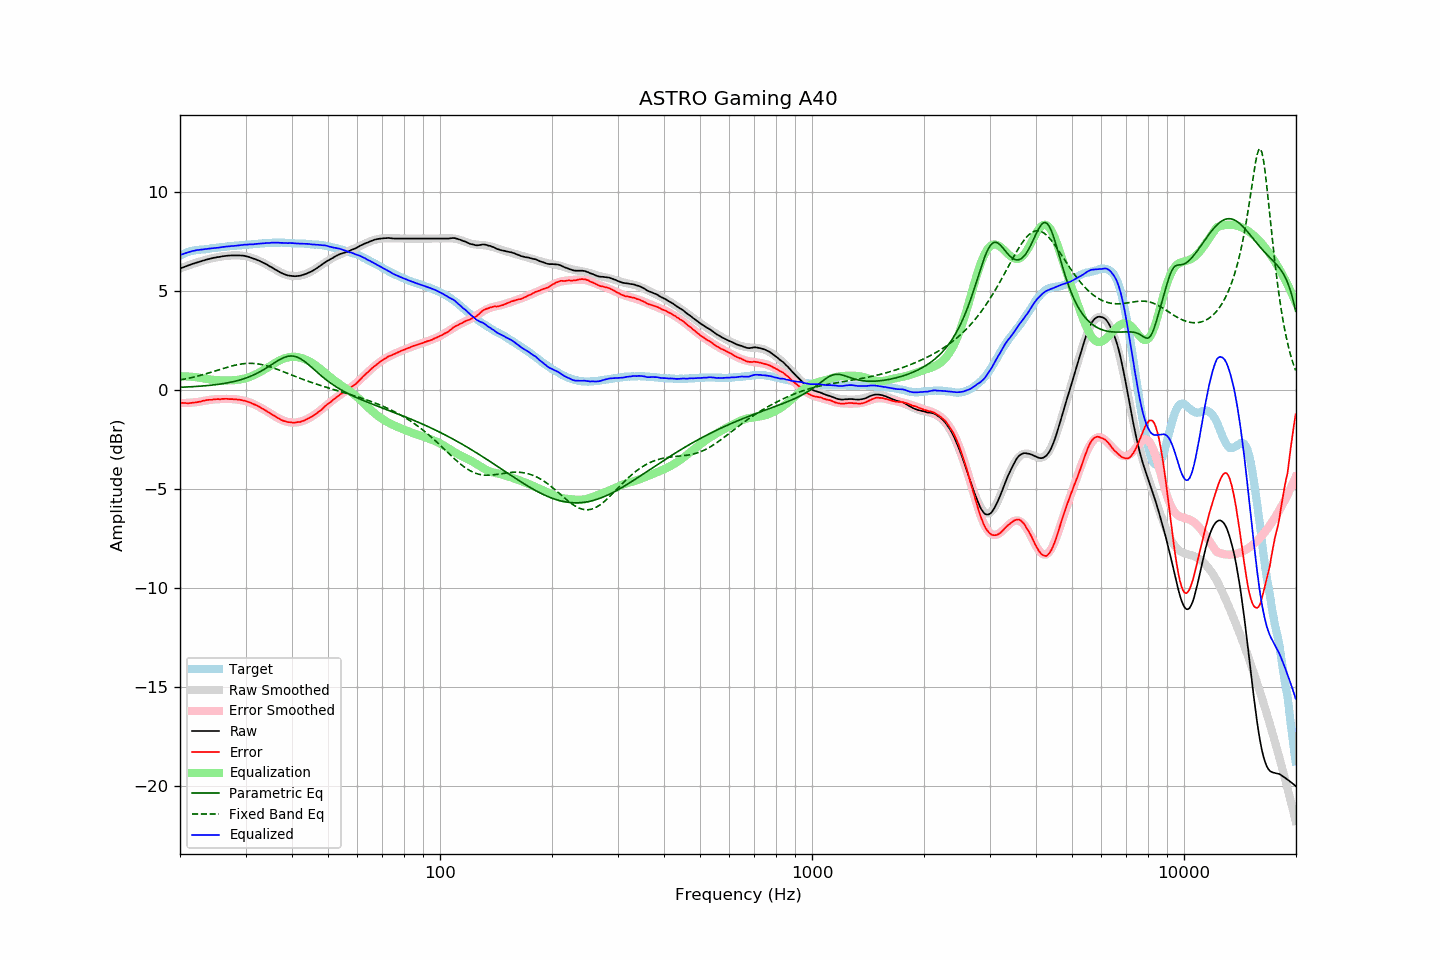

The data file committed next to this chart (first rows):
frequency, raw, error, smoothed, error_smoothed, equalization, parametric_eq, fixed_band_eq, equalized_raw, equalized_smoothed, target
20.00, 6.12, -0.65, 6.11, -0.68, 0.68, 0.12, 0.49, 6.80, 6.79, 6.77
20.20, 6.15, -0.66, 6.15, -0.68, 0.68, 0.12, 0.51, 6.82, 6.82, 6.81
20.40, 6.18, -0.67, 6.18, -0.68, 0.68, 0.13, 0.52, 6.85, 6.85, 6.85
20.61, 6.21, -0.67, 6.21, -0.67, 0.67, 0.13, 0.54, 6.88, 6.88, 6.88
20.81, 6.24, -0.68, 6.24, -0.67, 0.67, 0.13, 0.55, 6.91, 6.91, 6.92
21.02, 6.27, -0.69, 6.27, -0.67, 0.67, 0.14, 0.57, 6.93, 6.93, 6.96
21.23, 6.30, -0.68, 6.30, -0.66, 0.66, 0.14, 0.59, 6.96, 6.96, 6.98
21.44, 6.33, -0.67, 6.32, -0.65, 0.65, 0.15, 0.61, 6.98, 6.98, 7.00
21.66, 6.36, -0.66, 6.35, -0.65, 0.65, 0.15, 0.63, 7.00, 7.00, 7.02
21.87, 6.38, -0.65, 6.38, -0.64, 0.64, 0.16, 0.65, 7.02, 7.02, 7.03
22.09, 6.41, -0.64, 6.41, -0.63, 0.63, 0.16, 0.67, 7.04, 7.04, 7.04
22.31, 6.43, -0.63, 6.43, -0.62, 0.62, 0.17, 0.69, 7.05, 7.05, 7.05
22.54, 6.46, -0.61, 6.46, -0.61, 0.61, 0.17, 0.71, 7.06, 7.06, 7.06
22.76, 6.48, -0.60, 6.48, -0.59, 0.59, 0.18, 0.73, 7.07, 7.07, 7.07
22.99, 6.51, -0.57, 6.51, -0.57, 0.57, 0.19, 0.75, 7.08, 7.08, 7.07
23.22, 6.53, -0.55, 6.53, -0.56, 0.56, 0.19, 0.78, 7.09, 7.09, 7.08
23.45, 6.56, -0.53, 6.55, -0.55, 0.55, 0.20, 0.80, 7.10, 7.10, 7.09
23.69, 6.58, -0.52, 6.57, -0.53, 0.53, 0.21, 0.82, 7.11, 7.11, 7.10
23.92, 6.60, -0.51, 6.59, -0.52, 0.52, 0.21, 0.85, 7.12, 7.12, 7.11
24.16, 6.62, -0.51, 6.61, -0.51, 0.51, 0.22, 0.87, 7.13, 7.13, 7.13
24.40, 6.64, -0.51, 6.63, -0.50, 0.50, 0.23, 0.90, 7.14, 7.13, 7.15
24.65, 6.66, -0.49, 6.65, -0.49, 0.49, 0.24, 0.92, 7.15, 7.14, 7.15
24.89, 6.67, -0.49, 6.67, -0.48, 0.48, 0.25, 0.95, 7.15, 7.15, 7.15
25.14, 6.69, -0.48, 6.69, -0.48, 0.48, 0.26, 0.97, 7.17, 7.16, 7.16
25.39, 6.70, -0.48, 6.70, -0.47, 0.47, 0.27, 1.00, 7.17, 7.17, 7.17
25.65, 6.71, -0.49, 6.71, -0.47, 0.47, 0.28, 1.02, 7.18, 7.19, 7.19
25.91, 6.73, -0.46, 6.73, -0.47, 0.47, 0.30, 1.05, 7.20, 7.19, 7.19
26.16, 6.74, -0.46, 6.74, -0.47, 0.47, 0.31, 1.07, 7.20, 7.20, 7.20
26.43, 6.75, -0.46, 6.75, -0.47, 0.47, 0.32, 1.10, 7.21, 7.21, 7.21
26.69, 6.76, -0.46, 6.75, -0.47, 0.47, 0.34, 1.12, 7.22, 7.22, 7.22
26.96, 6.77, -0.47, 6.76, -0.47, 0.47, 0.35, 1.15, 7.23, 7.23, 7.24
27.23, 6.77, -0.48, 6.77, -0.47, 0.47, 0.37, 1.17, 7.24, 7.24, 7.24
27.50, 6.78, -0.48, 6.77, -0.47, 0.47, 0.38, 1.19, 7.25, 7.25, 7.25
27.77, 6.78, -0.48, 6.78, -0.48, 0.48, 0.40, 1.21, 7.25, 7.26, 7.25
28.05, 6.78, -0.49, 6.78, -0.48, 0.48, 0.42, 1.23, 7.26, 7.26, 7.27
28.33, 6.78, -0.49, 6.78, -0.49, 0.49, 0.44, 1.25, 7.27, 7.27, 7.27
28.62, 6.78, -0.50, 6.78, -0.50, 0.50, 0.46, 1.27, 7.28, 7.28, 7.28
28.90, 6.78, -0.51, 6.77, -0.51, 0.51, 0.48, 1.28, 7.29, 7.29, 7.28
29.19, 6.77, -0.52, 6.77, -0.53, 0.53, 0.51, 1.29, 7.29, 7.29, 7.28
29.48, 6.77, -0.54, 6.76, -0.54, 0.54, 0.53, 1.31, 7.31, 7.30, 7.31
29.78, 6.76, -0.55, 6.75, -0.56, 0.56, 0.56, 1.31, 7.32, 7.31, 7.31
30.08, 6.74, -0.58, 6.73, -0.58, 0.58, 0.59, 1.32, 7.32, 7.31, 7.32
30.38, 6.72, -0.60, 6.71, -0.61, 0.61, 0.62, 1.33, 7.32, 7.32, 7.31
30.68, 6.70, -0.64, 6.69, -0.63, 0.63, 0.65, 1.33, 7.33, 7.33, 7.33
30.99, 6.67, -0.66, 6.67, -0.66, 0.66, 0.68, 1.33, 7.33, 7.33, 7.33
31.30, 6.64, -0.70, 6.64, -0.70, 0.70, 0.72, 1.33, 7.33, 7.34, 7.34
31.61, 6.61, -0.74, 6.61, -0.73, 0.73, 0.75, 1.32, 7.34, 7.35, 7.35
31.93, 6.59, -0.77, 6.58, -0.77, 0.77, 0.79, 1.32, 7.36, 7.35, 7.35
32.24, 6.55, -0.80, 6.55, -0.81, 0.81, 0.83, 1.31, 7.36, 7.36, 7.35
32.57, 6.52, -0.85, 6.51, -0.85, 0.85, 0.87, 1.29, 7.37, 7.37, 7.37
32.89, 6.48, -0.90, 6.47, -0.90, 0.90, 0.92, 1.28, 7.37, 7.37, 7.37
33.22, 6.44, -0.95, 6.44, -0.94, 0.94, 0.96, 1.26, 7.38, 7.38, 7.38
33.55, 6.40, -0.99, 6.40, -0.99, 0.99, 1.01, 1.25, 7.39, 7.39, 7.39
33.89, 6.36, -1.04, 6.35, -1.04, 1.04, 1.06, 1.23, 7.40, 7.39, 7.40
34.23, 6.32, -1.09, 6.31, -1.09, 1.09, 1.11, 1.20, 7.41, 7.40, 7.40
34.57, 6.27, -1.14, 6.26, -1.14, 1.14, 1.16, 1.18, 7.41, 7.40, 7.41
34.92, 6.22, -1.19, 6.22, -1.19, 1.19, 1.21, 1.15, 7.41, 7.41, 7.40
35.27, 6.18, -1.23, 6.17, -1.24, 1.24, 1.27, 1.13, 7.42, 7.41, 7.41
35.62, 6.13, -1.29, 6.12, -1.29, 1.29, 1.32, 1.10, 7.42, 7.42, 7.42
35.97, 6.08, -1.34, 6.07, -1.34, 1.34, 1.37, 1.07, 7.42, 7.42, 7.41
... 635 more rows
